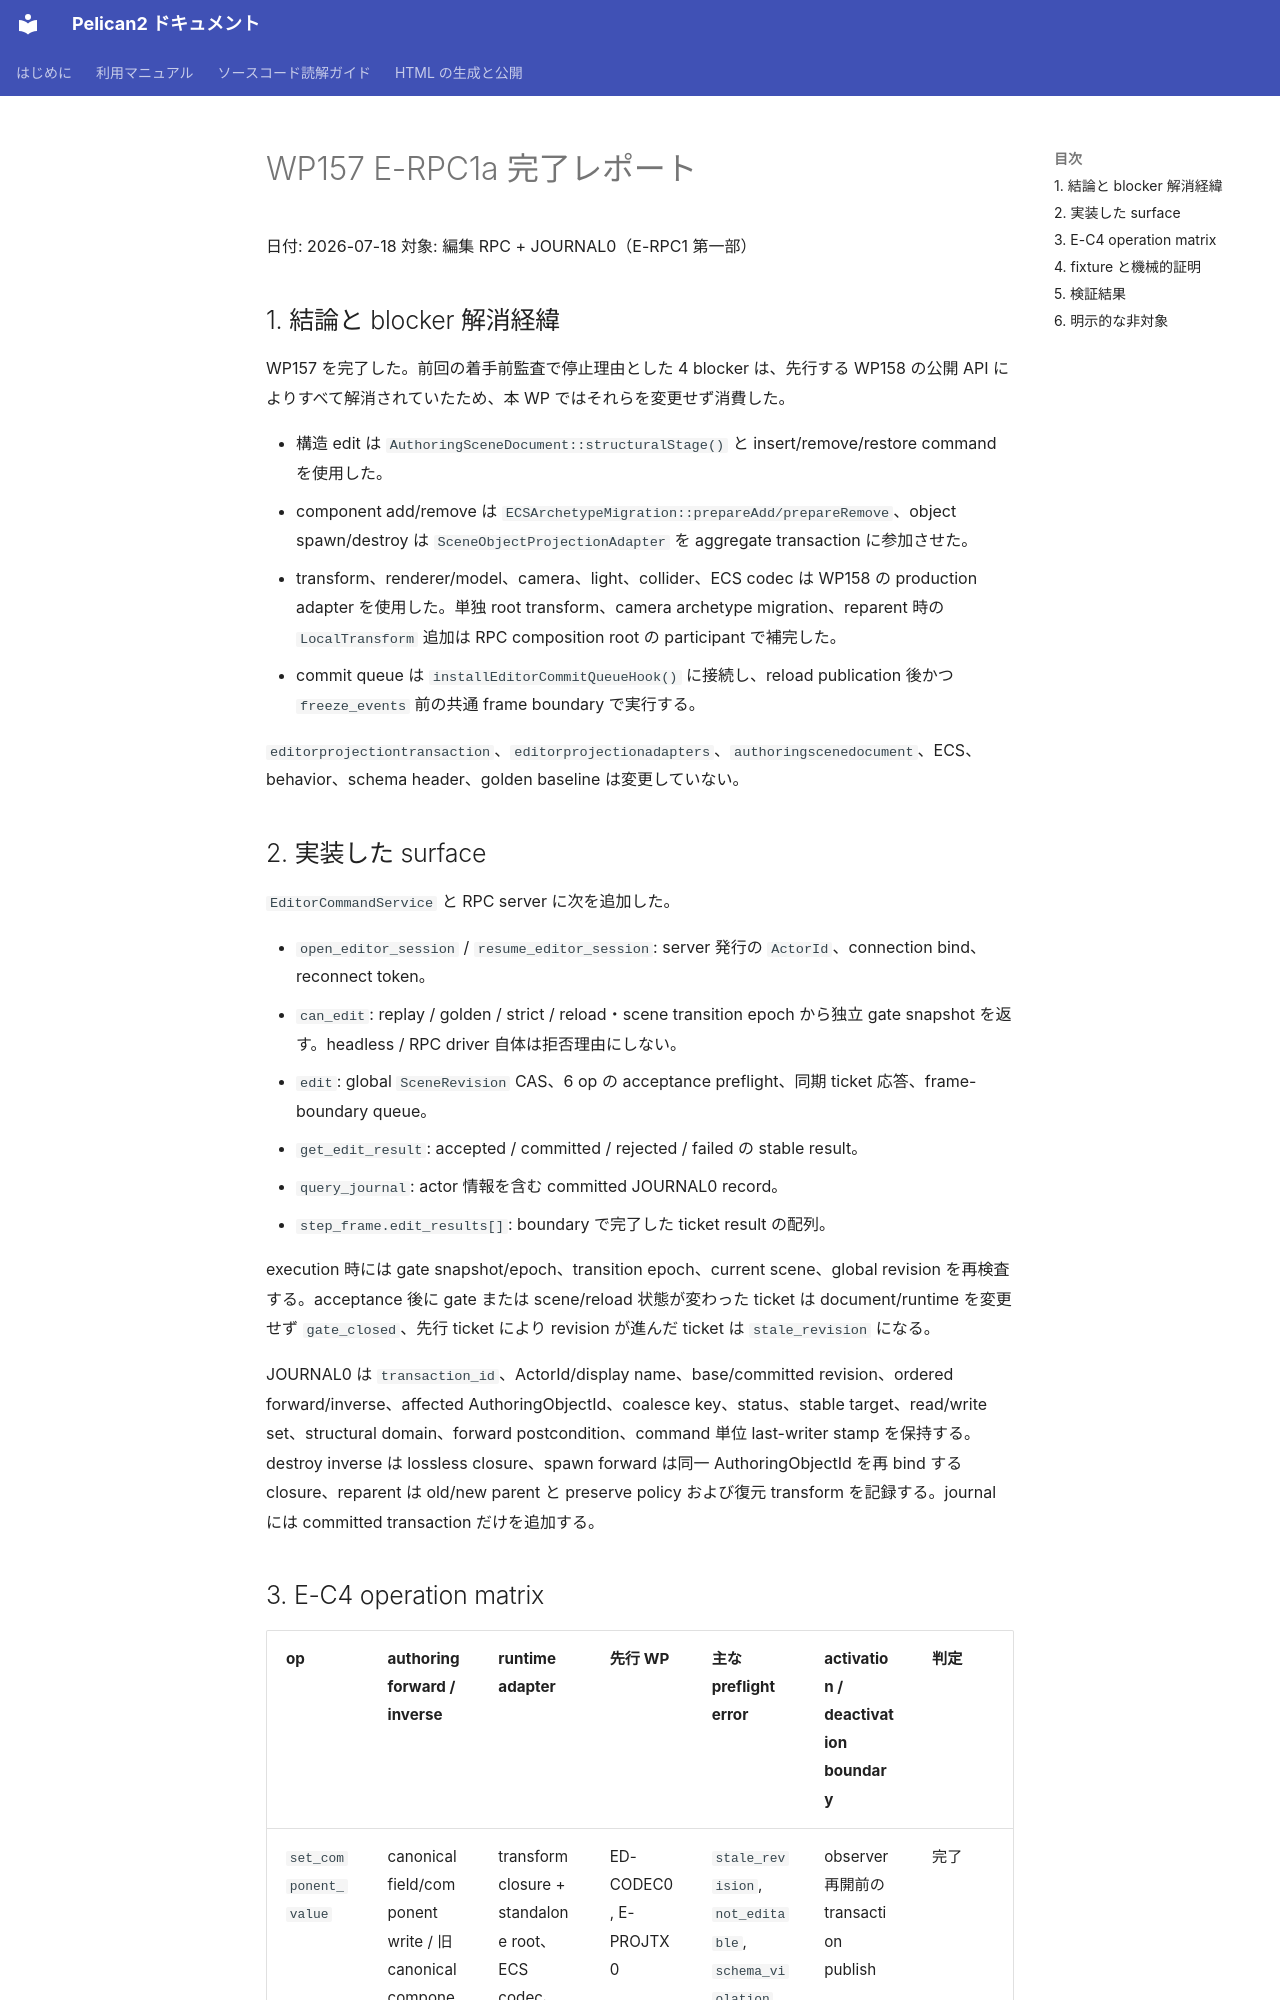

repository: pelican-games/peligraph · page: design_reviews/2026-07-18_wp157_report.html · generator: mkdocs

# WP157 E-RPC1a 完了レポート

日付: 2026-07-18
対象: 編集 RPC + JOURNAL0（E-RPC1 第一部）

## 1. 結論と blocker 解消経緯

WP157 を完了した。前回の着手前監査で停止理由とした 4 blocker は、先行する WP158 の公開 API によりすべて解消されていたため、本 WP ではそれらを変更せず消費した。

- 構造 edit は `AuthoringSceneDocument::structuralStage()` と insert/remove/restore command を使用した。
- component add/remove は `ECSArchetypeMigration::prepareAdd/prepareRemove`、object spawn/destroy は `SceneObjectProjectionAdapter` を aggregate transaction に参加させた。
- transform、renderer/model、camera、light、collider、ECS codec は WP158 の production adapter を使用した。単独 root transform、camera archetype migration、reparent 時の `LocalTransform` 追加は RPC composition root の participant で補完した。
- commit queue は `installEditorCommitQueueHook()` に接続し、reload publication 後かつ `freeze_events` 前の共通 frame boundary で実行する。

`editorprojectiontransaction`、`editorprojectionadapters`、`authoringscenedocument`、ECS、behavior、schema header、golden baseline は変更していない。
